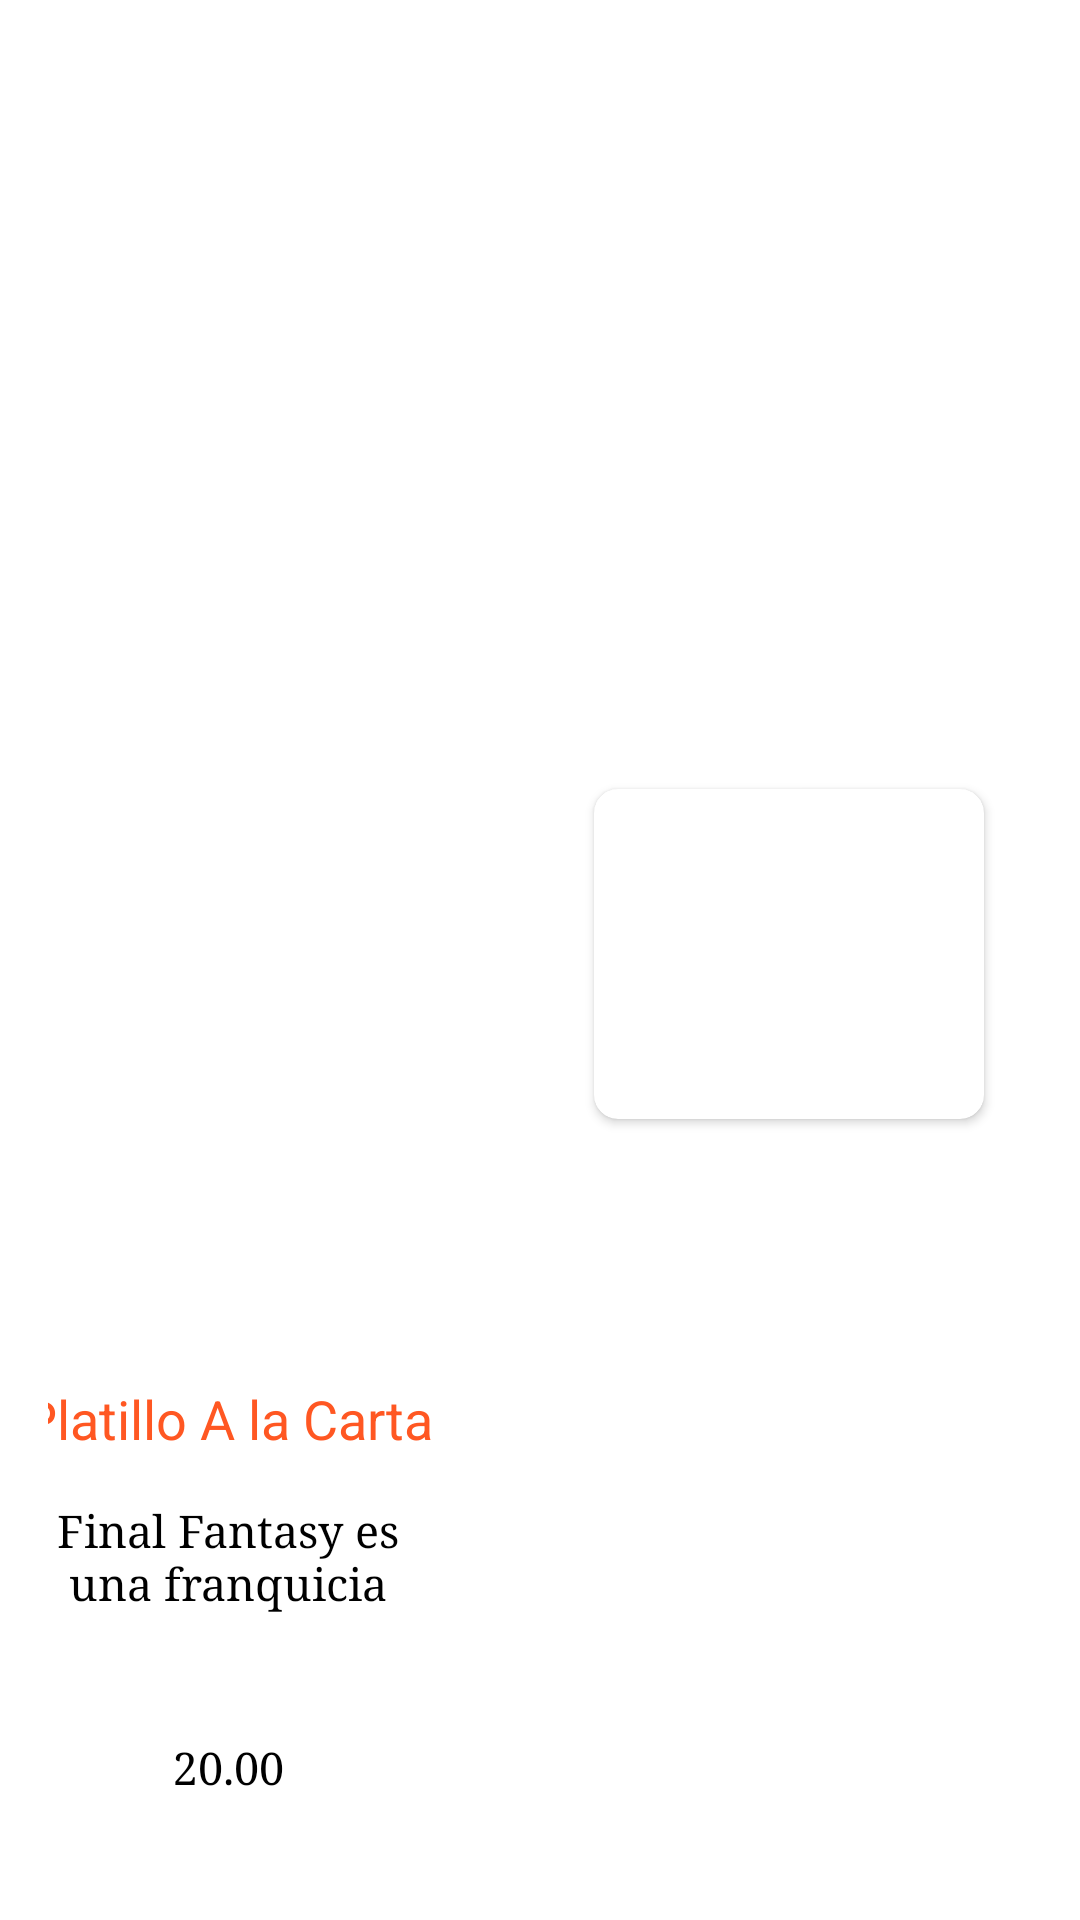

Produce the Android XML layout that renders to this screen, including the resource entries it uses.
<!-- AndroidManifest.xml: application theme Theme.PedidosApp -->
<!-- res/layout/activity_item_of_list.xml -->
<?xml version="1.0" encoding="utf-8"?>
<androidx.constraintlayout.widget.ConstraintLayout xmlns:android="http://schemas.android.com/apk/res/android"
    xmlns:app="http://schemas.android.com/apk/res-auto"
    xmlns:tools="http://schemas.android.com/tools"
    android:layout_width="match_parent"
    android:layout_height="wrap_content"
    app:civ_border_width="5dp"
    tools:context=".ItemOfList">

    <androidx.cardview.widget.CardView
        android:layout_width="match_parent"
        android:layout_height="wrap_content"
        android:layout_margin="16dp"
        app:cardCornerRadius="8dp"
        app:cardElevation="0dp"
        app:cardBackgroundColor="#ffffff"
        app:layout_constraintBottom_toBottomOf="parent"
        app:layout_constraintEnd_toEndOf="parent"
        app:layout_constraintStart_toStartOf="parent">

        <LinearLayout
            android:layout_width="match_parent"
            android:layout_height="match_parent"
            android:layout_gravity="center"
            android:gravity="center"
            android:orientation="vertical">

            <TextView
                android:id="@+id/nombre"
                android:layout_width="140dp"
                android:layout_height="38dp"
                android:layout_marginStart="16dp"
                android:layout_marginLeft="16dp"
                android:layout_marginTop="32dp"
                android:layout_marginEnd="120dp"
                android:layout_marginRight="120dp"
                android:layout_marginBottom="8dp"
                android:gravity="center"
                android:text="@string/repo"
                android:textColor="#FF5722"
                android:textSize="18sp"/>

            <TextView
                android:id="@+id/descripcion"
                android:layout_width="140dp"
                android:layout_height="38dp"
                android:layout_marginStart="16dp"
                android:layout_marginLeft="16dp"
                android:layout_marginEnd="120dp"
                android:layout_marginRight="120dp"
                android:layout_marginBottom="32dp"
                android:gravity="center"
                android:text="@string/date"
                android:textColor="@color/black"
                android:textSize="15sp"
                android:typeface="serif" />

            <TextView
                android:id="@+id/precio"
                android:layout_width="140dp"
                android:layout_height="38dp"
                android:layout_marginStart="16dp"
                android:layout_marginLeft="16dp"
                android:layout_marginEnd="120dp"
                android:layout_marginRight="120dp"
                android:layout_marginBottom="16dp"
                android:gravity="center"
                android:text="@string/description"
                android:textColor="@color/black"
                android:textSize="15sp"
                android:typeface="serif" />
        </LinearLayout>
    </androidx.cardview.widget.CardView>

    <androidx.cardview.widget.CardView
        android:id="@+id/cardView"
        android:layout_width="130dp"
        android:layout_height="110dp"
        android:layout_marginEnd="32dp"
        android:layout_marginRight="32dp"
        android:layout_marginTop="8dp"
        android:layout_marginBottom="12dp"
        app:cardCornerRadius="8dp"
        app:layout_constraintBottom_toBottomOf="parent"
        app:layout_constraintEnd_toEndOf="parent"
        app:layout_constraintTop_toTopOf="parent">

        <ImageView
            android:id="@+id/imagenurl"
            android:layout_width="130dp"
            android:layout_height="110dp"
            android:contentDescription="@string/all"
            android:scaleType="centerCrop"
            android:src="@drawable/ic_launcher_foreground"
            app:layout_constraintBottom_toBottomOf="parent"
            app:layout_constraintStart_toStartOf="parent"
            app:layout_constraintTop_toTopOf="parent"
            tools:srcCompat="@tools:sample/avatars" />

    </androidx.cardview.widget.CardView>





</androidx.constraintlayout.widget.ConstraintLayout>
<!-- resources referenced by this layout -->
<resources>
  <!-- drawable ic_launcher_foreground (drawable) -->
  <vector xmlns:android="http://schemas.android.com/apk/res/android"
      android:width="40dp"
      android:height="40dp"
      android:viewportWidth="108"
      android:viewportHeight="108"
      android:tint="#ffffff">
    <group android:scaleX="2.61"
        android:scaleY="2.61"
        android:translateX="22.68"
        android:translateY="22.68">
      <path
          android:fillColor="@android:color/white"
          android:pathData="M11,9h2L13,6h3L16,4h-3L13,1h-2v3L8,4v2h3v3zM7,18c-1.1,0 -1.99,0.9 -1.99,2S5.9,22 7,22s2,-0.9 2,-2 -0.9,-2 -2,-2zM17,18c-1.1,0 -1.99,0.9 -1.99,2s0.89,2 1.99,2 2,-0.9 2,-2 -0.9,-2 -2,-2zM7.17,14.75l0.03,-0.12 0.9,-1.63h7.45c0.75,0 1.41,-0.41 1.75,-1.03l3.86,-7.01L19.42,4h-0.01l-1.1,2 -2.76,5L8.53,11l-0.13,-0.27L6.16,6l-0.95,-2 -0.94,-2L1,2v2h2l3.6,7.59 -1.35,2.45c-0.16,0.28 -0.25,0.61 -0.25,0.96 0,1.1 0.9,2 2,2h12v-2L7.42,15c-0.13,0 -0.25,-0.11 -0.25,-0.25z"/>
    </group>
  </vector>
  <string name="all">TODO</string>
  <string name="date">Final Fantasy es una franquicia de medios creada por Hironobu Sakaguchi
          y desarrollada por Square Enix. La franquicia se centra en una serie de fantasía y ciencia ficción de videojuegos RPG.</string>
  <string name="description">20.00</string>
  <string name="repo">Platillo A la Carta</string>
  <style name="Theme.PedidosApp" parent="Theme.MaterialComponents.DayNight.NoActionBar">
          
          <item name="colorPrimary">@color/purple_500</item>
          <item name="colorPrimaryVariant">@color/purple_700</item>
          <item name="colorOnPrimary">@color/white</item>
          
          <item name="colorSecondary">@color/teal_200</item>
          <item name="colorSecondaryVariant">@color/teal_700</item>
          <item name="colorOnSecondary">@color/black</item>
          
          <item name="android:statusBarColor" tools:targetApi="l">?attr/colorOnPrimary</item>
          
      </style>
  <!-- not gathered from this repository: default colours our renderer supplied (Android Studio template values) -->
  <color name="purple_500">#FF6200EE</color>
  <color name="purple_700">#FF3700B3</color>
  <color name="teal_200">#FF03DAC5</color>
  <color name="teal_700">#FF018786</color>
  <color name="black">#FF000000</color>
  <color name="white">#FFFFFFFF</color>
</resources>
